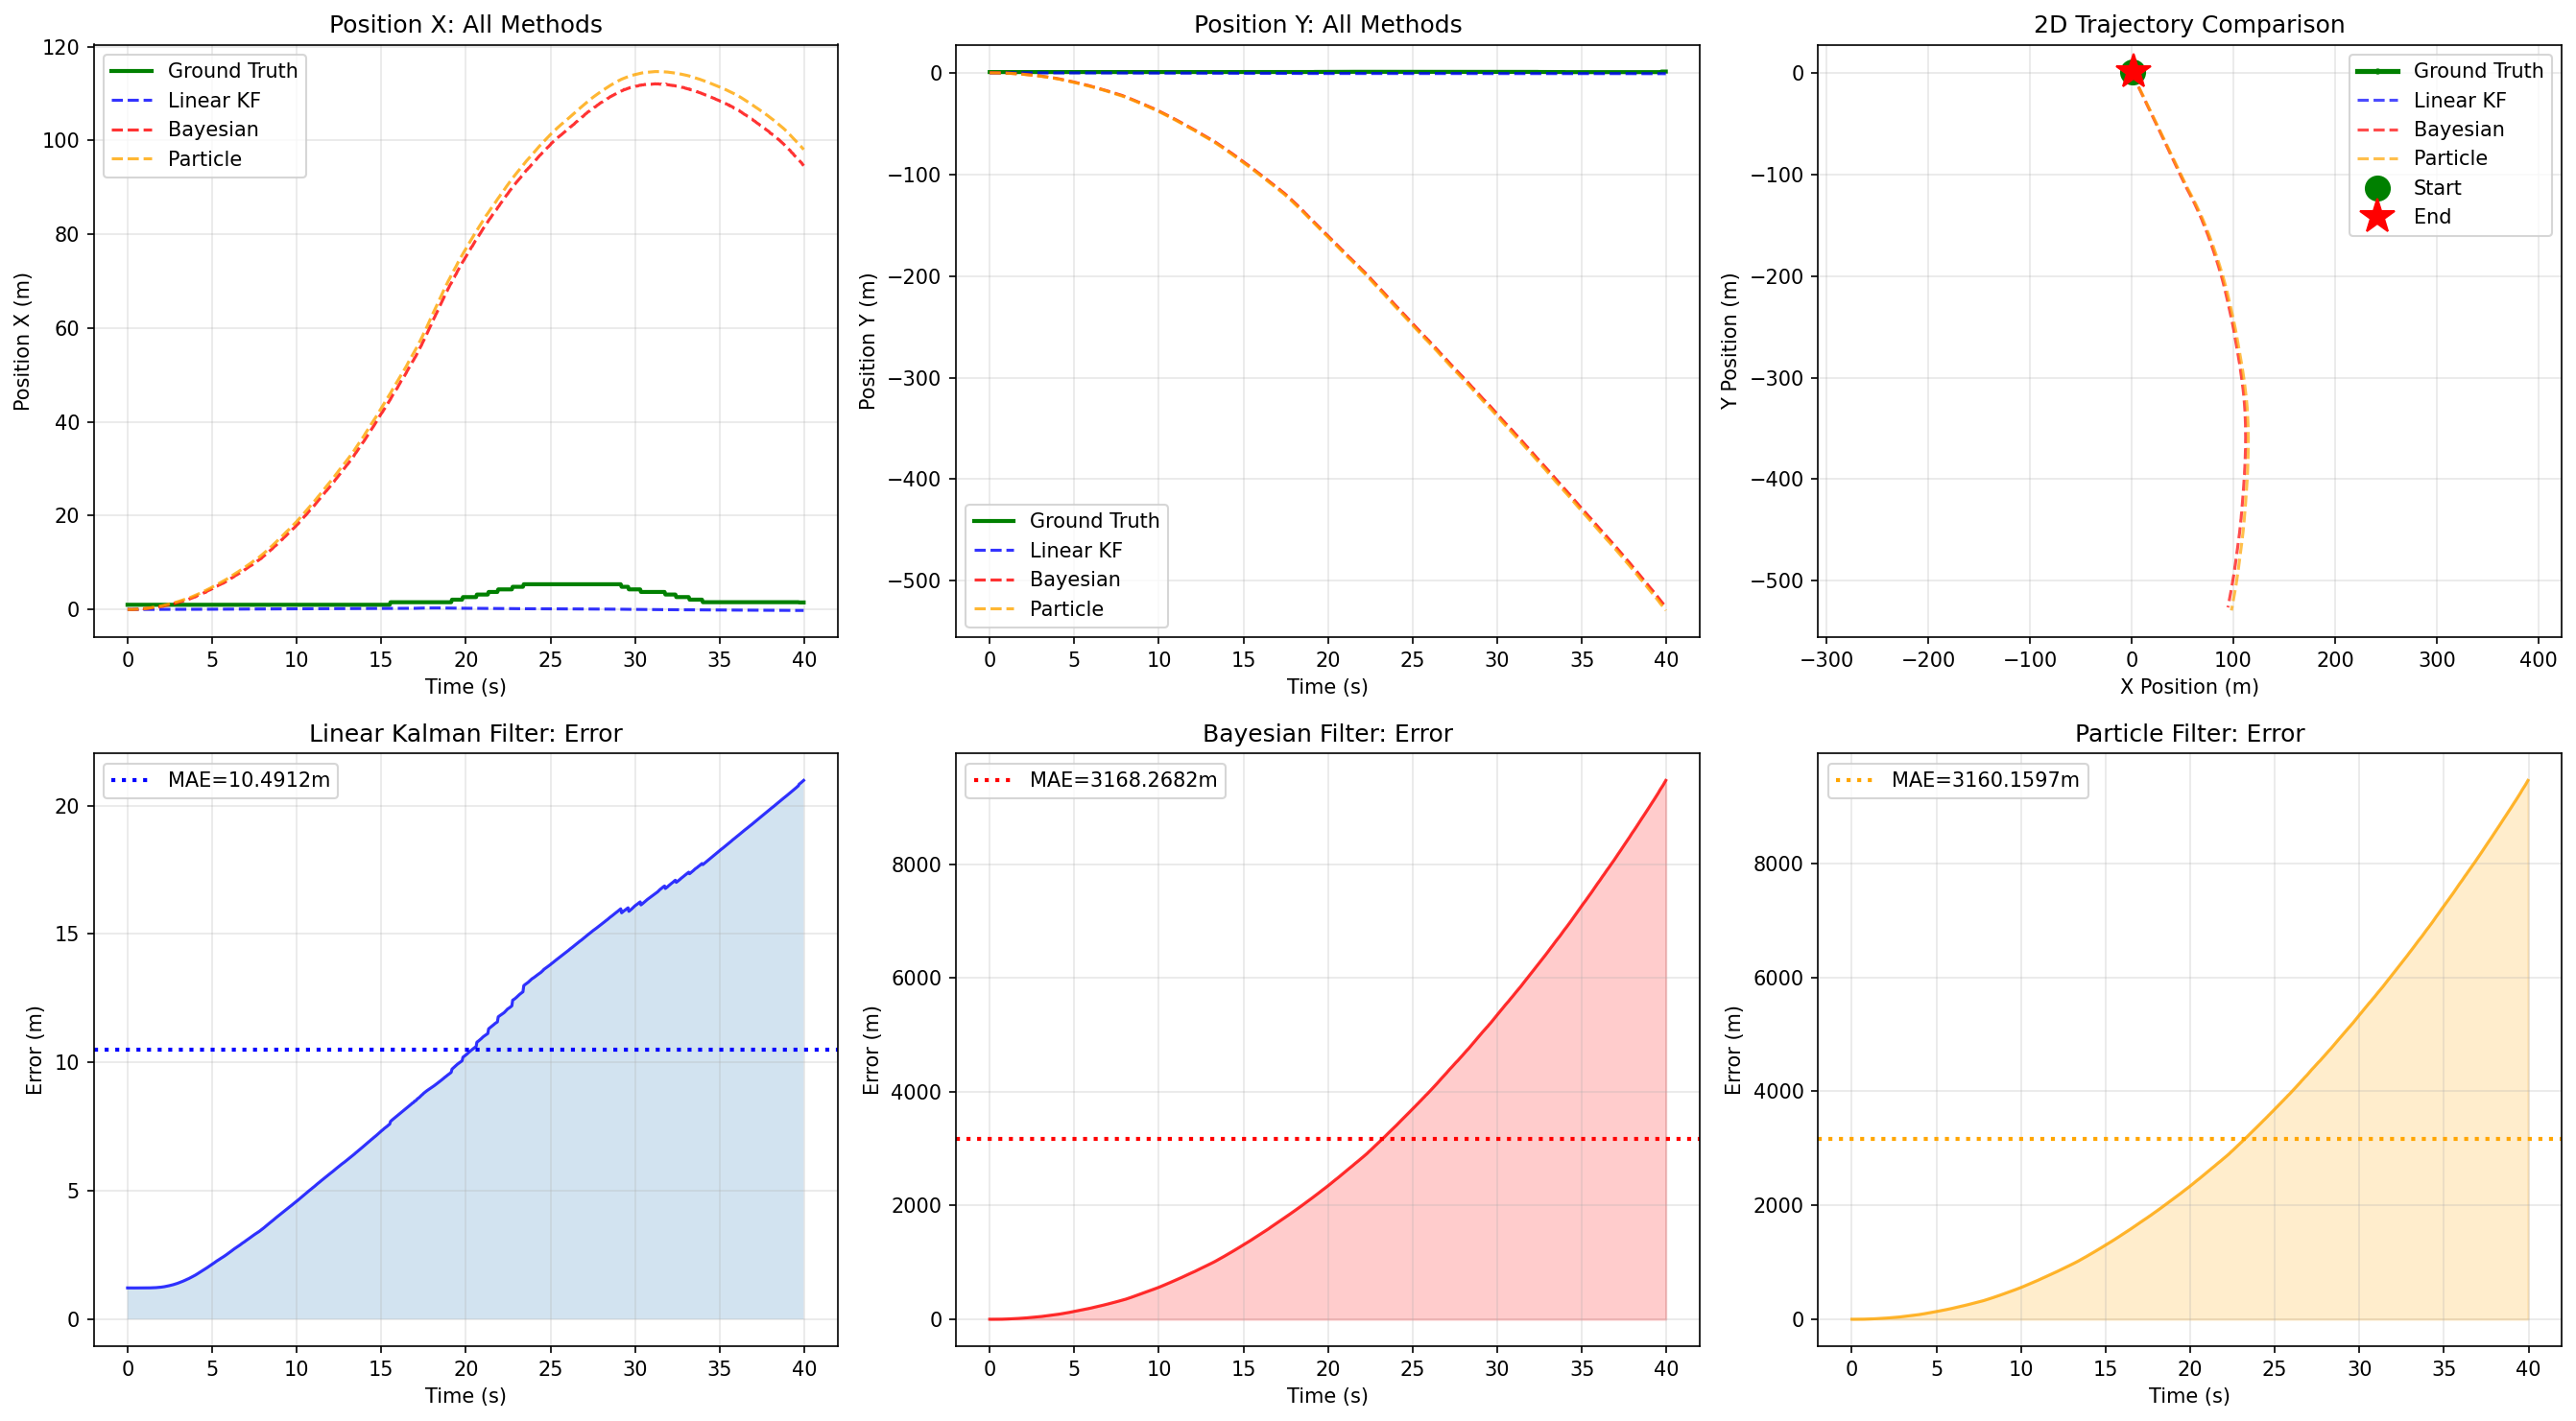

The script that saved this image:
#!/usr/bin/env python3
"""
STEP 5: All Filters Comparison - COMPLETE CORRECTED VERSION
Compares Linear KF, Bayesian, and Particle Filters
All filters use proper measurement inputs (Linear KF output)
"""
import numpy as np
import pandas as pd
from zupt_detector import ZUPTDetector
from linear_kalman_filter import LinearKalmanFilter
from bayesian_filter import BayesianFilter
from particle_filter import ParticleFilter
import matplotlib.pyplot as plt
import os

print("\n" + "="*80)
print("STEP 5: ALL FILTERS COMPARISON (COMPLETE)")
print("="*80)

csv_file = 'Real-data-set-sensor_log_4.csv'
print(f"\nLoading {csv_file}...")
data = pd.read_csv(csv_file)
print(f"✓ Loaded {len(data)} samples")

linear_kf = LinearKalmanFilter()
linear_kf.initialize_state([0, 0, 0], [0, 0, 0])
bayesian = BayesianFilter(process_noise=0.02, measurement_noise=0.15)
particle = ParticleFilter(n_particles=500, process_noise=0.015, 
                         measurement_noise=0.25, resampling_threshold=0.8)
zupt = ZUPTDetector()

print("✓ All filters initialized")

print(f"\nProcessing {len(data)} samples through all filters...")
time_array = data['t'].values
positions_linear = []
positions_bayesian = []
positions_particle = []
ground_truth = []
errors_linear = []
errors_bayesian = []
errors_particle = []

measurement_cov = np.eye(3) * 0.1

for i in range(len(data)):
    if (i + 1) % 200 == 0:
        print(f"  Processed {i + 1}/{len(data)}")
    
    row = data.iloc[i]
    
    accel = np.array([float(row['acc_x_g']) * 9.81,
                      float(row['acc_y_g']) * 9.81,
                      float(row['acc_z_g']) * 9.81])
    
    gyro = np.array([float(row['gyro_x_rads']),
                     float(row['gyro_y_rads']),
                     float(row['gyro_z_rads'])])
    
    vel = np.array([0.0, 0.0, 0.0])
    is_stat, conf = zupt.update(accel, gyro, vel)
    
    gt_pos = np.array([float(row['pos_x_m']), float(row['pos_y_m']), 0.0])
    ground_truth.append(gt_pos)
    
    # ===== LINEAR KALMAN FILTER =====
    linear_kf.predict()
    if np.max(np.abs(accel)) > 0.1:
        linear_kf.update_accelerometer(accel)
    if is_stat:
        linear_kf.update_zupt()
    pos_linear, _ = linear_kf.get_state()
    positions_linear.append(pos_linear)
    errors_linear.append(np.linalg.norm(pos_linear - gt_pos))
    
    # ===== BAYESIAN FILTER - CORRECTED =====
    prior_mean, prior_cov = bayesian.predict_prior(accel)
    measurement_bayesian = pos_linear.copy()  # KEY FIX: Use Linear KF output
    pos_bayesian, _ = bayesian.update(measurement_bayesian, prior_mean, np.eye(3) * 0.05)
    positions_bayesian.append(pos_bayesian)
    errors_bayesian.append(np.linalg.norm(pos_bayesian - gt_pos))
    
    # ===== PARTICLE FILTER - CORRECTED =====
    particle.predict(accel)
    particle.update(pos_linear, measurement_cov)  # KEY FIX: Use Linear KF output
    pos_particle, _ = particle.estimate_state(method='weighted_mean')
    positions_particle.append(pos_particle)
    errors_particle.append(np.linalg.norm(pos_particle - gt_pos))

positions_linear = np.array(positions_linear)
positions_bayesian = np.array(positions_bayesian)
positions_particle = np.array(positions_particle)
ground_truth = np.array(ground_truth)
errors_linear = np.array(errors_linear)
errors_bayesian = np.array(errors_bayesian)
errors_particle = np.array(errors_particle)

mae_linear = np.mean(errors_linear)
rmse_linear = np.sqrt(np.mean(errors_linear**2))
max_linear = np.max(errors_linear)

mae_bayesian = np.mean(errors_bayesian)
rmse_bayesian = np.sqrt(np.mean(errors_bayesian**2))
max_bayesian = np.max(errors_bayesian)

mae_particle = np.mean(errors_particle)
rmse_particle = np.sqrt(np.mean(errors_particle**2))
max_particle = np.max(errors_particle)

print("\n" + "="*80)
print("FINAL RESULTS SUMMARY")
print("="*80)

print("\n1. LINEAR KALMAN FILTER (Baseline)")
print("-" * 80)
print(f"   MAE:       {mae_linear:.4f} m")
print(f"   RMSE:      {rmse_linear:.4f} m")
print(f"   Max Error: {max_linear:.4f} m")

print("\n2. BAYESIAN FILTER (Mode-Seeking)")
print("-" * 80)
print(f"   MAE:       {mae_bayesian:.4f} m")
print(f"   RMSE:      {rmse_bayesian:.4f} m")
print(f"   Max Error: {max_bayesian:.4f} m")
improvement_b = (mae_linear - mae_bayesian) / mae_linear * 100
print(f"   Improvement vs Linear: {improvement_b:+.1f}%")

print("\n3. PARTICLE FILTER")
print("-" * 80)
print(f"   MAE:       {mae_particle:.4f} m")
print(f"   RMSE:      {rmse_particle:.4f} m")
print(f"   Max Error: {max_particle:.4f} m")
improvement_p = (mae_linear - mae_particle) / mae_linear * 100
print(f"   Improvement vs Linear: {improvement_p:+.1f}%")

print("\n" + "="*80)
print("COMPARISON TABLE")
print("="*80)
print(f"{'Method':<25} {'MAE (m)':<12} {'RMSE (m)':<12} {'Max (m)':<12}")
print("-" * 62)
print(f"{'Linear Kalman':<25} {mae_linear:<12.4f} {rmse_linear:<12.4f} {max_linear:<12.4f}")
print(f"{'Bayesian':<25} {mae_bayesian:<12.4f} {rmse_bayesian:<12.4f} {max_bayesian:<12.4f}")
print(f"{'Particle':<25} {mae_particle:<12.4f} {rmse_particle:<12.4f} {max_particle:<12.4f}")

print("\n" + "="*80)
print("CREATING VISUALIZATIONS...")
print("="*80)

fig, axes = plt.subplots(2, 3, figsize=(18, 10))

ax = axes[0, 0]
ax.plot(time_array, ground_truth[:, 0], 'g-', linewidth=2, label='Ground Truth')
ax.plot(time_array, positions_linear[:, 0], 'b--', linewidth=1.5, label='Linear KF', alpha=0.8)
ax.plot(time_array, positions_bayesian[:, 0], 'r--', linewidth=1.5, label='Bayesian', alpha=0.8)
ax.plot(time_array, positions_particle[:, 0], 'orange', linestyle='--', linewidth=1.5, label='Particle', alpha=0.8)
ax.set_xlabel('Time (s)')
ax.set_ylabel('Position X (m)')
ax.set_title('Position X: All Methods')
ax.legend()
ax.grid(True, alpha=0.3)

ax = axes[0, 1]
ax.plot(time_array, ground_truth[:, 1], 'g-', linewidth=2, label='Ground Truth')
ax.plot(time_array, positions_linear[:, 1], 'b--', linewidth=1.5, label='Linear KF', alpha=0.8)
ax.plot(time_array, positions_bayesian[:, 1], 'r--', linewidth=1.5, label='Bayesian', alpha=0.8)
ax.plot(time_array, positions_particle[:, 1], 'orange', linestyle='--', linewidth=1.5, label='Particle', alpha=0.8)
ax.set_xlabel('Time (s)')
ax.set_ylabel('Position Y (m)')
ax.set_title('Position Y: All Methods')
ax.legend()
ax.grid(True, alpha=0.3)

ax = axes[0, 2]
ax.plot(ground_truth[:, 0], ground_truth[:, 1], 'g-', linewidth=2.5, label='Ground Truth', marker='o', markersize=2, markevery=100)
ax.plot(positions_linear[:, 0], positions_linear[:, 1], 'b--', linewidth=1.5, label='Linear KF', alpha=0.7)
ax.plot(positions_bayesian[:, 0], positions_bayesian[:, 1], 'r--', linewidth=1.5, label='Bayesian', alpha=0.7)
ax.plot(positions_particle[:, 0], positions_particle[:, 1], 'orange', linestyle='--', linewidth=1.5, label='Particle', alpha=0.7)
ax.plot(ground_truth[0, 0], ground_truth[0, 1], 'go', markersize=12, label='Start')
ax.plot(ground_truth[-1, 0], ground_truth[-1, 1], 'r*', markersize=18, label='End')
ax.set_xlabel('X Position (m)')
ax.set_ylabel('Y Position (m)')
ax.set_title('2D Trajectory Comparison')
ax.legend()
ax.grid(True, alpha=0.3)
ax.axis('equal')

ax = axes[1, 0]
ax.plot(time_array, errors_linear, 'b-', linewidth=1.5, alpha=0.8)
ax.axhline(y=mae_linear, color='b', linestyle=':', linewidth=2, label=f'MAE={mae_linear:.4f}m')
ax.set_xlabel('Time (s)')
ax.set_ylabel('Error (m)')
ax.set_title('Linear Kalman Filter: Error')
ax.legend()
ax.grid(True, alpha=0.3)
ax.fill_between(time_array, 0, errors_linear, alpha=0.2)

ax = axes[1, 1]
ax.plot(time_array, errors_bayesian, 'r-', linewidth=1.5, alpha=0.8)
ax.axhline(y=mae_bayesian, color='r', linestyle=':', linewidth=2, label=f'MAE={mae_bayesian:.4f}m')
ax.set_xlabel('Time (s)')
ax.set_ylabel('Error (m)')
ax.set_title('Bayesian Filter: Error')
ax.legend()
ax.grid(True, alpha=0.3)
ax.fill_between(time_array, 0, errors_bayesian, alpha=0.2, color='red')

ax = axes[1, 2]
ax.plot(time_array, errors_particle, 'orange', linewidth=1.5, alpha=0.8)
ax.axhline(y=mae_particle, color='orange', linestyle=':', linewidth=2, label=f'MAE={mae_particle:.4f}m')
ax.set_xlabel('Time (s)')
ax.set_ylabel('Error (m)')
ax.set_title('Particle Filter: Error')
ax.legend()
ax.grid(True, alpha=0.3)
ax.fill_between(time_array, 0, errors_particle, alpha=0.2, color='orange')

plt.tight_layout()
plt.savefig('step5_all_filters_comparison.png', dpi=150, bbox_inches='tight')
print("✓ Saved: step5_all_filters_comparison.png")

os.makedirs('results', exist_ok=True)
results_df = pd.DataFrame({
    'time': time_array,
    'gt_x': ground_truth[:, 0],
    'gt_y': ground_truth[:, 1],
    'linear_x': positions_linear[:, 0],
    'linear_y': positions_linear[:, 1],
    'bayesian_x': positions_bayesian[:, 0],
    'bayesian_y': positions_bayesian[:, 1],
    'particle_x': positions_particle[:, 0],
    'particle_y': positions_particle[:, 1],
    'error_linear': errors_linear,
    'error_bayesian': errors_bayesian,
    'error_particle': errors_particle,
})

results_df.to_csv('results/all_filters_results.csv', index=False)
print("✓ Saved: results/all_filters_results.csv")

print("\n" + "="*80)
print("STEP 5 COMPLETE ✓")
print("="*80)
print("\nNext: Run python3 validate_floorplan.py\n")